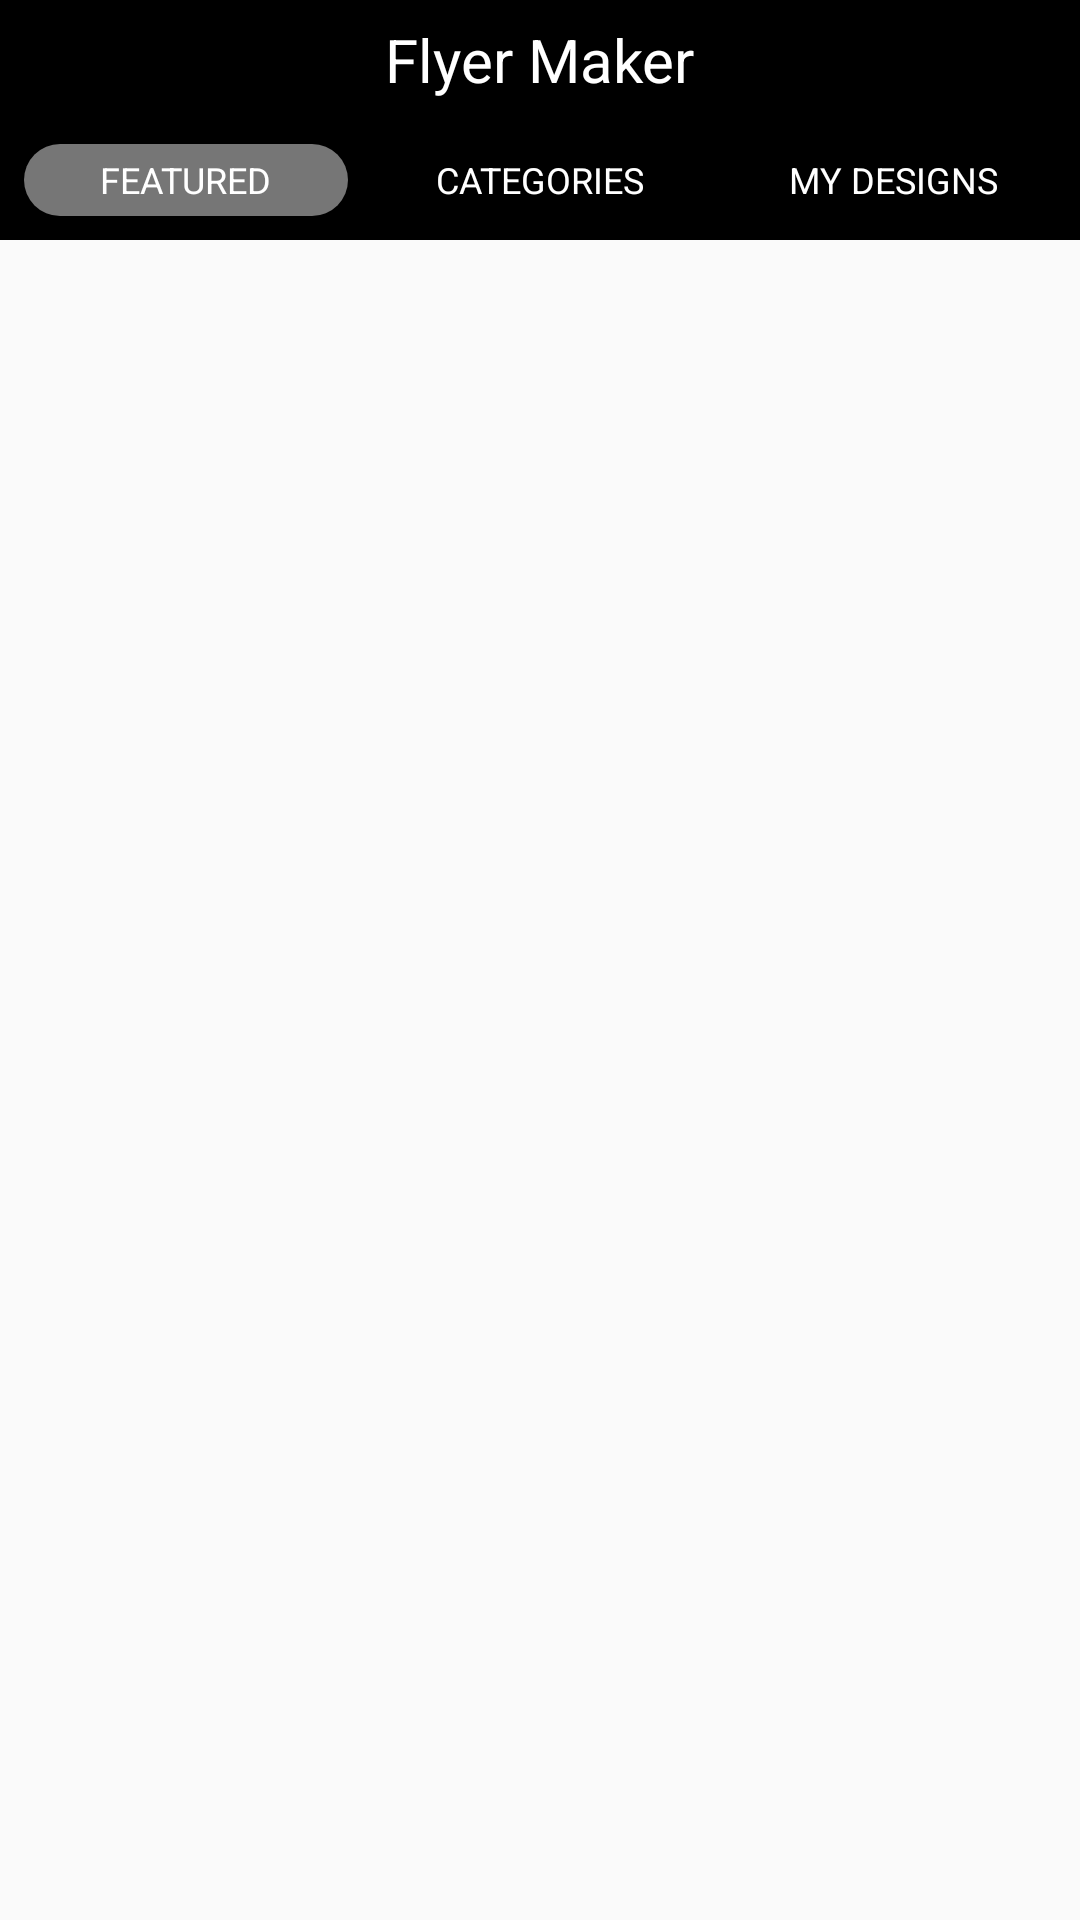

This screen was rendered from an Android layout file. Write that file and the resources it references.
<!-- AndroidManifest.xml: application theme AppTheme -->
<!-- res/layout/activity_main.xml -->
<?xml version="1.0" encoding="utf-8"?>

<RelativeLayout xmlns:android="http://schemas.android.com/apk/res/android"
    xmlns:app="http://schemas.android.com/apk/res-auto"
    xmlns:tools="http://schemas.android.com/tools"
    android:layout_width="match_parent"
    android:layout_height="match_parent"
    tools:context=".activity.MainActivity">

    <RelativeLayout
        android:id="@+id/lyTop"
        android:layout_width="match_parent"
        android:layout_height="40dp"
        android:background="#000">

        <TextView
            android:layout_width="wrap_content"
            android:layout_height="wrap_content"
            android:layout_centerInParent="true"
            android:text="Flyer Maker"
            android:textColor="#fff"
            android:textSize="20sp" />
    </RelativeLayout>

    <LinearLayout
        android:id="@+id/lyMenu"
        android:layout_width="match_parent"
        android:layout_height="40dp"
        android:layout_below="@+id/lyTop"
        android:background="#000"
        android:padding="3dp">

        <RelativeLayout
            android:id="@+id/lyFeature"
            android:layout_width="0dp"
            android:layout_height="match_parent"
            android:layout_margin="5dp"
            android:layout_weight="0.3">

            <ImageView
                android:id="@+id/imFeature"
                android:layout_width="match_parent"
                android:layout_height="match_parent"
                android:background="@drawable/boder_cate" />

            <TextView
                android:layout_width="wrap_content"
                android:layout_height="wrap_content"
                android:layout_centerInParent="true"
                android:text="FEATURED"
                android:textColor="#FFFF"
                android:textSize="12sp" />
        </RelativeLayout>

        <RelativeLayout
            android:id="@+id/lyCategories"
            android:layout_width="0dp"
            android:layout_height="match_parent"
            android:layout_margin="5dp"
            android:layout_weight="0.3">

            <ImageView
                android:id="@+id/imCategories"
                android:layout_width="match_parent"
                android:layout_height="match_parent"
                android:background="@drawable/boder_cate"
                android:visibility="gone" />

            <TextView
                android:layout_width="wrap_content"
                android:layout_height="wrap_content"
                android:layout_centerInParent="true"
                android:text="CATEGORIES"
                android:textColor="#FFFF"
                android:textSize="12sp" />
        </RelativeLayout>

        <RelativeLayout
            android:id="@+id/lyMyDesign"
            android:layout_width="0dp"
            android:layout_height="match_parent"
            android:layout_margin="5dp"
            android:layout_weight="0.3">

            <ImageView
                android:id="@+id/imMyDesign"
                android:layout_width="match_parent"
                android:layout_height="match_parent"
                android:background="@drawable/boder_cate"
                android:visibility="gone" />

            <TextView
                android:layout_width="wrap_content"
                android:layout_height="wrap_content"
                android:layout_centerInParent="true"
                android:text="MY DESIGNS"
                android:textColor="#FFFF"
                android:textSize="12sp" />
        </RelativeLayout>
    </LinearLayout>

    <android.support.v7.widget.RecyclerView
        android:id="@+id/rvFeature"
        android:layout_width="wrap_content"
        android:layout_height="wrap_content"
        android:layout_below="@+id/lyMenu"
        android:layout_centerHorizontal="true" />

</RelativeLayout>
<!-- resources referenced by this layout -->
<resources>
  <!-- drawable boder_cate (drawable) -->
  <?xml version="1.0" encoding="utf-8"?>
  
  <shape xmlns:android="http://schemas.android.com/apk/res/android">
      <corners android:radius="20dp" />
      <solid android:color="#767676" />
  </shape>
  <style name="AppTheme" parent="Theme.AppCompat.Light.NoActionBar">
          
          <item name="colorPrimary">@color/colorPrimary</item>
          <item name="colorPrimaryDark">@color/colorPrimaryDark</item>
          <item name="colorAccent">@color/colorAccent</item>
      </style>
  <!-- not gathered from this repository: default colours our renderer supplied (Android Studio template values) -->
  <color name="colorPrimary">#FF6200EE</color>
  <color name="colorPrimaryDark">#FF3700B3</color>
  <color name="colorAccent">#FF03DAC5</color>
</resources>
